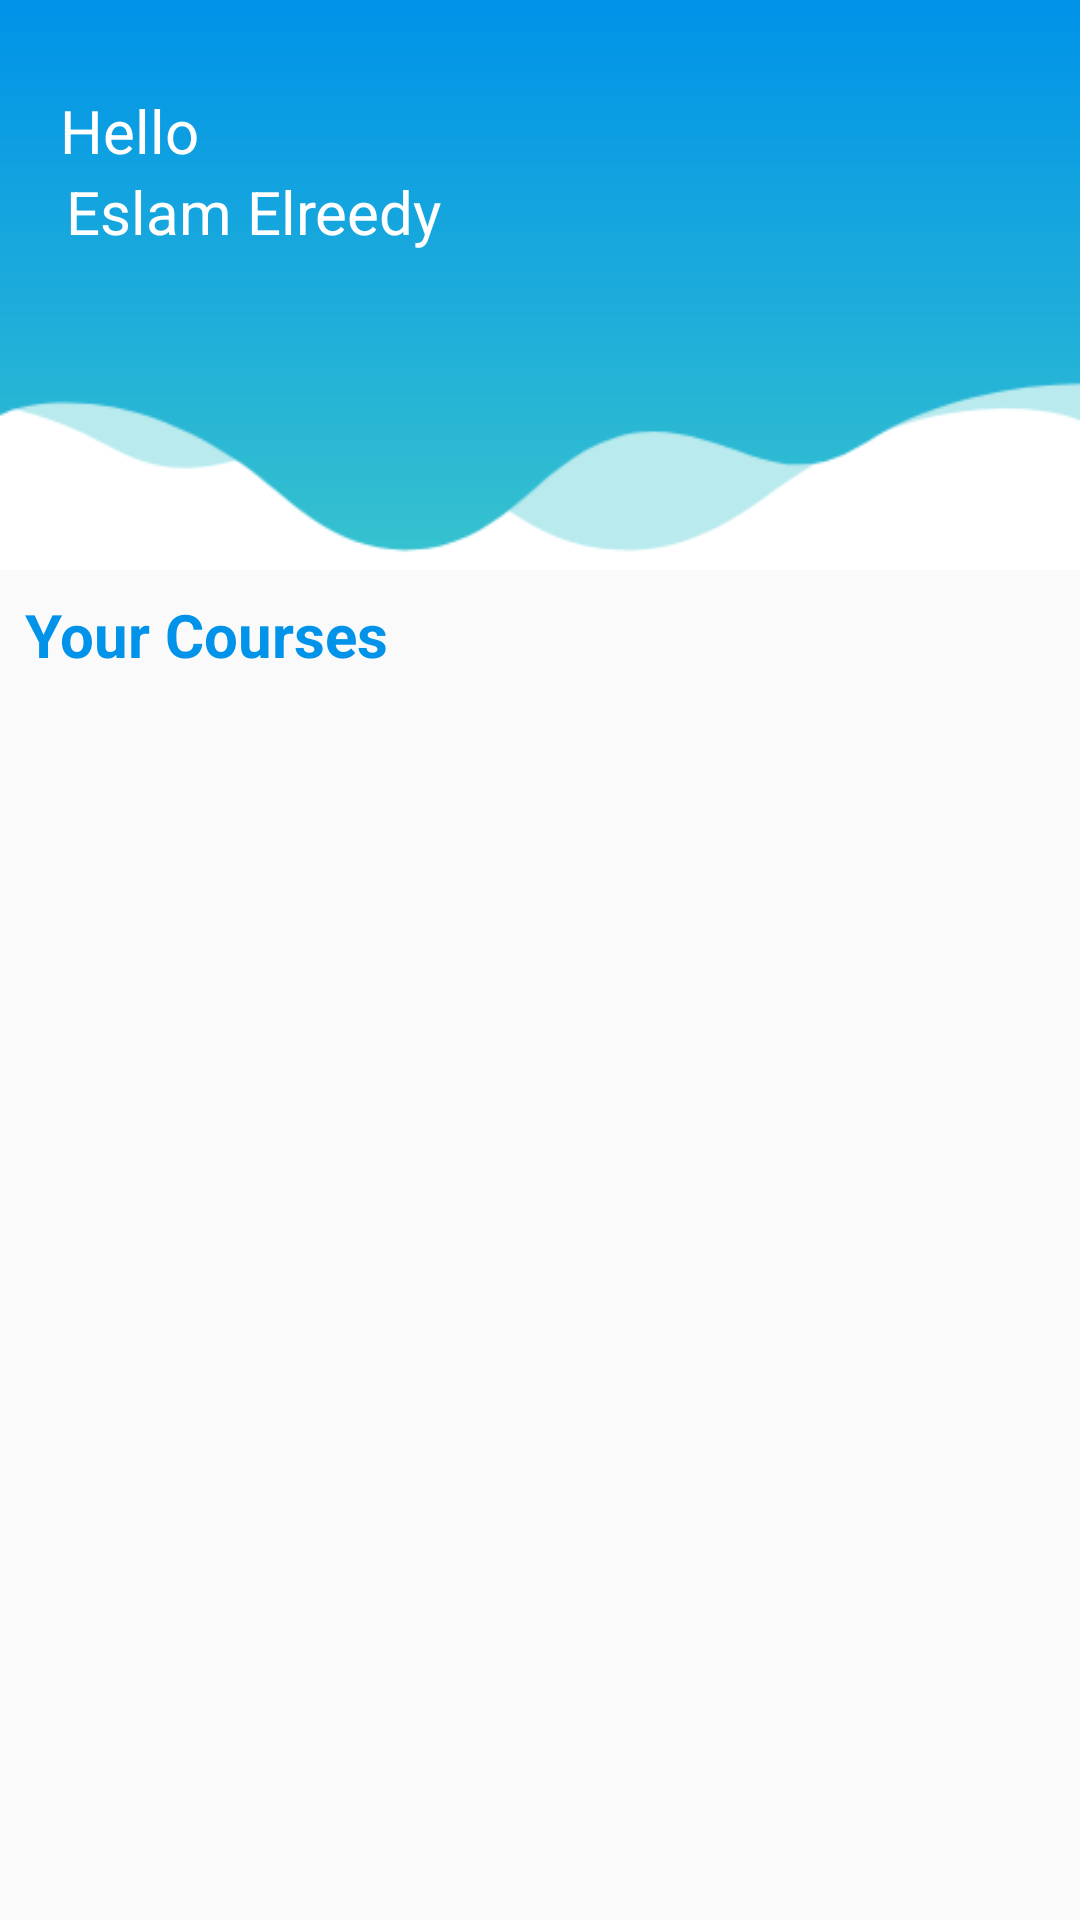

This screen was rendered from an Android layout file. Write that file and the resources it references.
<!-- AndroidManifest.xml: application theme AppTheme -->
<!-- res/layout/fragment_courses.xml -->
<?xml version="1.0" encoding="utf-8"?>
<androidx.coordinatorlayout.widget.CoordinatorLayout xmlns:android="http://schemas.android.com/apk/res/android"
    xmlns:app="http://schemas.android.com/apk/res-auto"
    xmlns:tools="http://schemas.android.com/tools"
    android:layout_width="match_parent"
    android:layout_height="match_parent"
    android:fitsSystemWindows="true"
    >

    <com.google.android.material.appbar.AppBarLayout
        android:layout_width="match_parent"
        android:layout_height="190dp">

        <com.google.android.material.appbar.CollapsingToolbarLayout
            android:layout_width="match_parent"
            android:layout_height="match_parent"
            app:contentScrim="@color/blue_cola"
            app:expandedTitleMarginEnd="20dp"
            app:expandedTitleMarginStart="10dp"
            android:background="@color/white"
            app:layout_scrollFlags="scroll|exitUntilCollapsed"
            >
            <androidx.constraintlayout.widget.ConstraintLayout xmlns:tools="http://schemas.android.com/tools"

                android:id="@+id/conslayoutcourses"
                android:layout_width="match_parent"
                android:layout_height="190dp"
                android:background="@drawable/headerforannouncment"
                app:layout_constraintStart_toStartOf="parent"
                app:layout_constraintTop_toTopOf="parent"
                tools:context=".CoursesFragment">

                <TextView

                    android:id="@+id/helloHeader"
                    android:layout_width="wrap_content"
                    android:layout_height="wrap_content"
                    android:layout_marginStart="20dp"
                    android:layout_marginTop="30dp"
                    android:lineSpacingExtra="4.5sp"
                    android:text="Hello"
                    android:textColor="#ffffff"
                    android:textSize="20sp"
                    app:layout_constraintStart_toStartOf="parent"
                    app:layout_constraintTop_toTopOf="parent"

                    />

                <TextView
                    android:id="@+id/usernameheader"
                    android:layout_width="wrap_content"
                    android:layout_height="wrap_content"
                    android:layout_below="@id/helloHeader"
                    android:layout_marginStart="22dp"
                    android:lineSpacingExtra="4sp"
                    android:text="Eslam Elreedy"
                    android:textColor="#ffffff"
                    android:textSize="20sp"
                    app:layout_constraintStart_toStartOf="parent"
                    app:layout_constraintTop_toBottomOf="@id/helloHeader"

                    />

            </androidx.constraintlayout.widget.ConstraintLayout>


        </com.google.android.material.appbar.CollapsingToolbarLayout>
    </com.google.android.material.appbar.AppBarLayout>
    <androidx.core.widget.NestedScrollView
        android:layout_width="match_parent"
        android:layout_height="match_parent"
        app:layout_behavior="com.google.android.material.appbar.AppBarLayout$ScrollingViewBehavior">
        <LinearLayout
            android:id="@+id/listviewdiv"
            android:layout_width="match_parent"
            android:layout_height="match_parent"
            android:orientation="vertical"
            >

            <TextView
                android:id="@+id/selcet_course"
                android:layout_width="wrap_content"
                android:layout_height="wrap_content"
                android:layout_margin="8dp"
                android:gravity="center_horizontal"
                android:lineSpacingExtra="4.5sp"
                android:text="@string/Your_Courses"
                android:textColor="#0093e9"
                android:textSize="20sp"
                android:textStyle="bold"
                android:layout_marginStart="10dp"

                />

            <ListView
                android:id="@+id/listViewcourses"
                android:layout_width="match_parent"
                android:layout_height="1500dp"
                android:layout_marginTop="12dp"
                />
        </LinearLayout>
    </androidx.core.widget.NestedScrollView>

</androidx.coordinatorlayout.widget.CoordinatorLayout>
<!-- resources referenced by this layout -->
<resources>
  <color name="blue_cola">#0093e9</color>
  <color name="white">#FFFFFF</color>
  <!-- drawable headerforannouncment: png bitmap (drawable, 7027 bytes) -->
  <string name="Your_Courses">Your Courses</string>
  <style name="AppTheme" parent="Theme.AppCompat.Light.NoActionBar">
  
          
          <item name="android:windowFullscreen">true</item>
          <item name="colorPrimary">@color/colorPrimary</item>
          <item name="colorPrimaryDark">@color/colorPrimaryDark</item>
          <item name="colorAccent">@color/colorAccent</item>
      </style>
  <color name="colorPrimary">#008577</color>
  <color name="colorPrimaryDark">#0093E9</color>
  <color name="colorAccent">#0093e9</color>
</resources>
